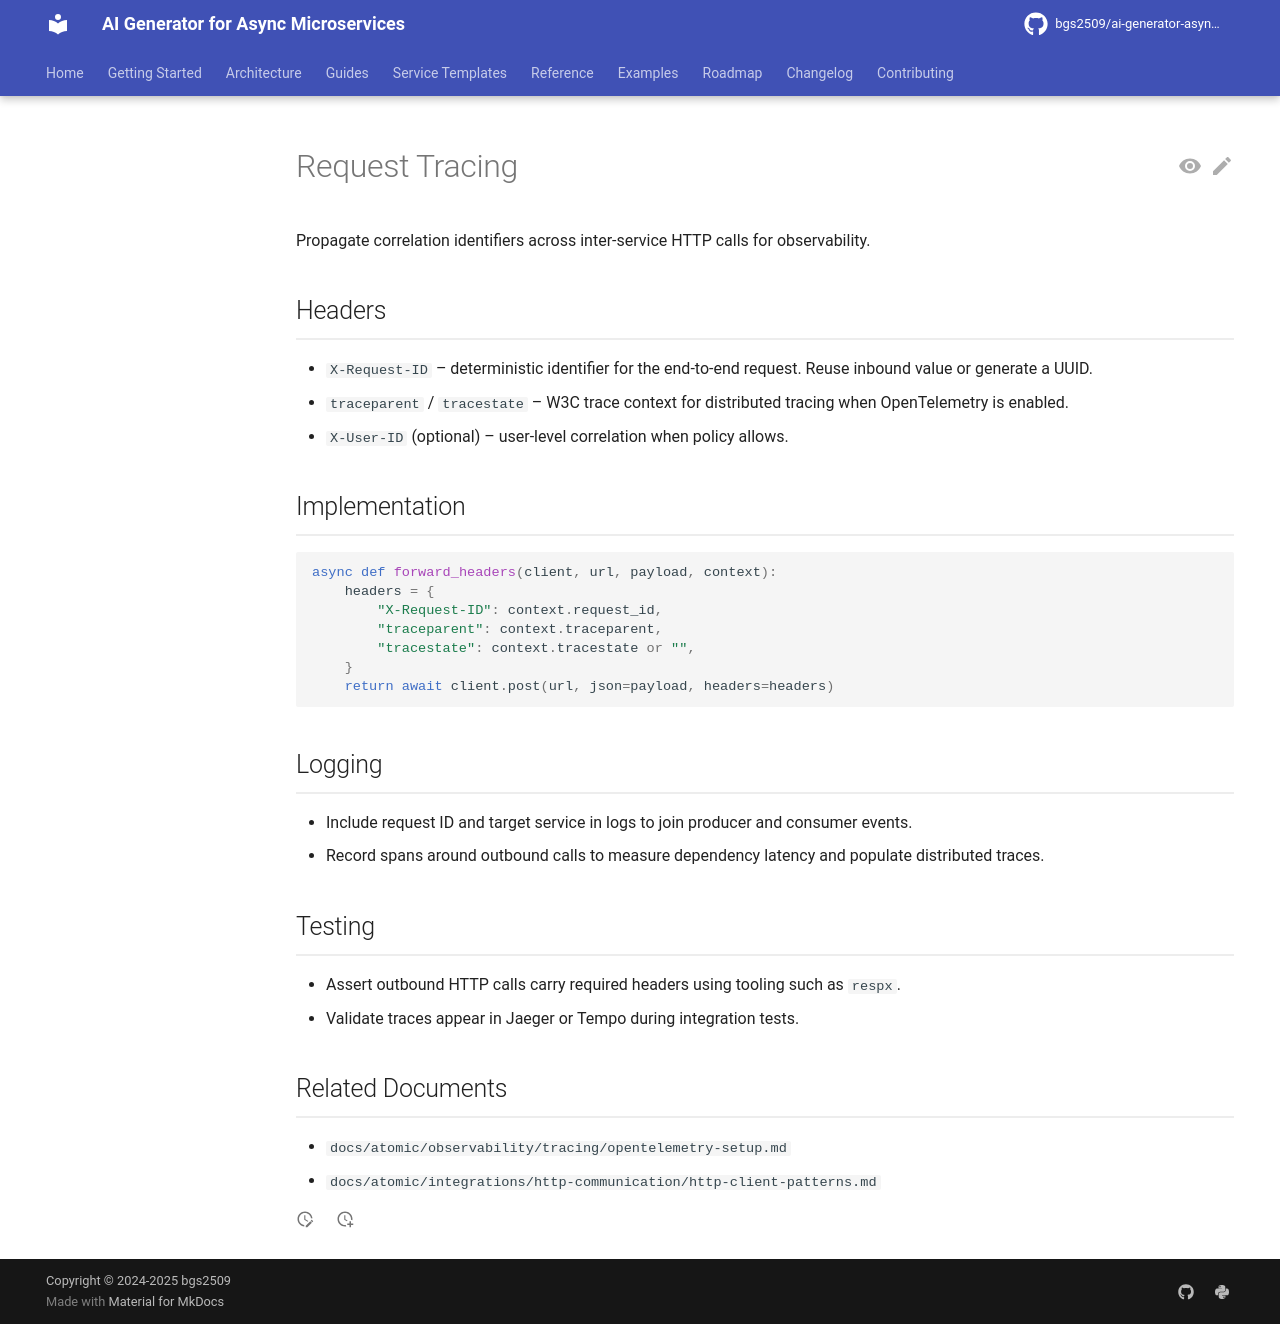

repository: bgs2509/ai-generator-asyncmicroservices · page: atomic/integrations/http-communication/request-tracing/index.html · generator: mkdocs

# Request Tracing

Propagate correlation identifiers across inter-service HTTP calls for observability.

## Headers

- `X-Request-ID` – deterministic identifier for the end-to-end request. Reuse inbound value or generate a UUID.
- `traceparent` / `tracestate` – W3C trace context for distributed tracing when OpenTelemetry is enabled.
- `X-User-ID` (optional) – user-level correlation when policy allows.

## Implementation

```python
async def forward_headers(client, url, payload, context):
    headers = {
        "X-Request-ID": context.request_id,
        "traceparent": context.traceparent,
        "tracestate": context.tracestate or "",
    }
    return await client.post(url, json=payload, headers=headers)
```

## Logging

- Include request ID and target service in logs to join producer and consumer events.
- Record spans around outbound calls to measure dependency latency and populate distributed traces.

## Testing

- Assert outbound HTTP calls carry required headers using tooling such as `respx`.
- Validate traces appear in Jaeger or Tempo during integration tests.

## Related Documents

- `docs/atomic/observability/tracing/opentelemetry-setup.md`
- `docs/atomic/integrations/http-communication/http-client-patterns.md`
